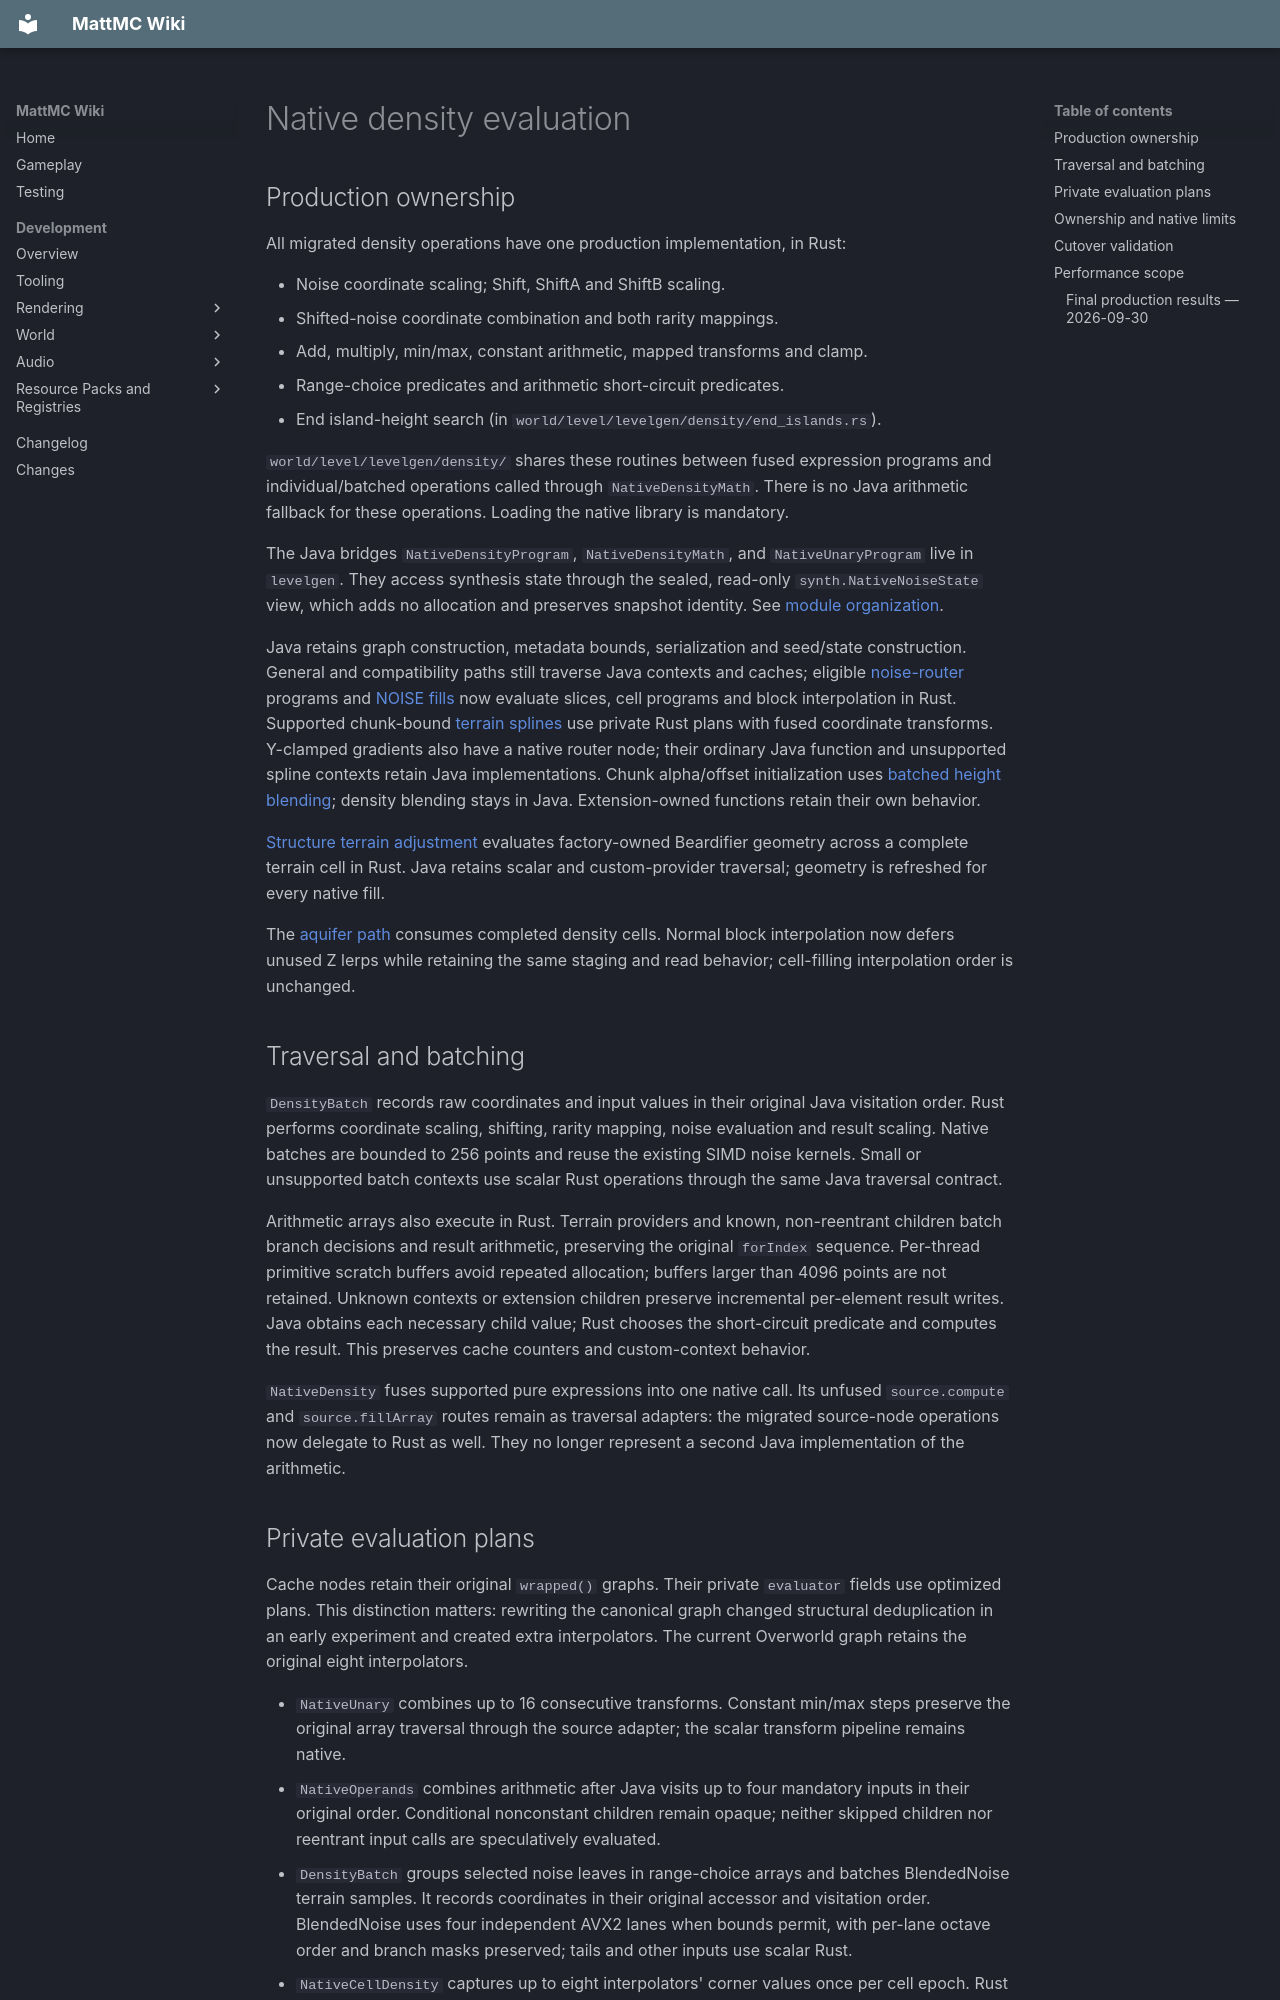

repository: HungLo2020/MattMC · page: development/world/levelgen/RUST-DENSITY/index.html · generator: mkdocs

# Native density evaluation

## Production ownership

All migrated density operations have one production implementation, in Rust:

- Noise coordinate scaling; Shift, ShiftA and ShiftB scaling.
- Shifted-noise coordinate combination and both rarity mappings.
- Add, multiply, min/max, constant arithmetic, mapped transforms and clamp.
- Range-choice predicates and arithmetic short-circuit predicates.
- End island-height search (in `world/level/levelgen/density/end_islands.rs`).

`world/level/levelgen/density/` shares these routines between fused expression programs and
individual/batched operations called through `NativeDensityMath`. There is no
Java arithmetic fallback for these operations. Loading the native library is
mandatory.

The Java bridges `NativeDensityProgram`, `NativeDensityMath`, and
`NativeUnaryProgram` live in `levelgen`. They access synthesis state through
the sealed, read-only `synth.NativeNoiseState` view, which adds no allocation
and preserves snapshot identity. See [module organization](RUST-WORLDGEN-ORGANIZATION.md).

Java retains graph construction, metadata bounds, serialization and seed/state
construction. General and compatibility paths still traverse Java contexts and
caches; eligible [noise-router](RUST-NOISE-ROUTER.md) programs and
[NOISE fills](RUST-NOISE-FILL.md) now evaluate slices, cell programs and block
interpolation in Rust. Supported chunk-bound [terrain splines](RUST-SPLINE.md)
use private Rust plans with fused coordinate transforms. Y-clamped gradients
also have a native router node; their ordinary Java function and unsupported
spline contexts retain Java implementations. Chunk alpha/offset initialization uses
[batched height blending](blending/RUST-HEIGHT-BLENDING.md); density blending stays
in Java. Extension-owned functions retain their own behavior.

[Structure terrain adjustment](RUST-BEARDIFIER.md) evaluates factory-owned
Beardifier geometry across a complete terrain cell in Rust. Java retains scalar
and custom-provider traversal; geometry is refreshed for every native fill.

The [aquifer path](RUST-AQUIFER.md) consumes completed density cells. Normal block
interpolation now defers unused Z lerps while retaining the same staging and read
behavior; cell-filling interpolation order is unchanged.

## Traversal and batching

`DensityBatch` records raw coordinates and input values in their original Java
visitation order. Rust performs coordinate scaling, shifting, rarity mapping,
noise evaluation and result scaling. Native batches are bounded to 256 points
and reuse the existing SIMD noise kernels. Small or unsupported batch contexts
use scalar Rust operations through the same Java traversal contract.

Arithmetic arrays also execute in Rust. Terrain providers and known,
non-reentrant children batch branch decisions and result arithmetic, preserving
the original `forIndex` sequence. Per-thread primitive scratch buffers avoid
repeated allocation; buffers larger than 4096 points are not retained. Unknown
contexts or extension children preserve incremental per-element result writes.
Java obtains each necessary child value; Rust chooses the short-circuit predicate
and computes the result. This preserves cache counters and custom-context behavior.

`NativeDensity` fuses supported pure expressions into one native call. Its
unfused `source.compute` and `source.fillArray` routes remain as traversal
adapters: the migrated source-node operations now delegate to Rust as well.
They no longer represent a second Java implementation of the arithmetic.
